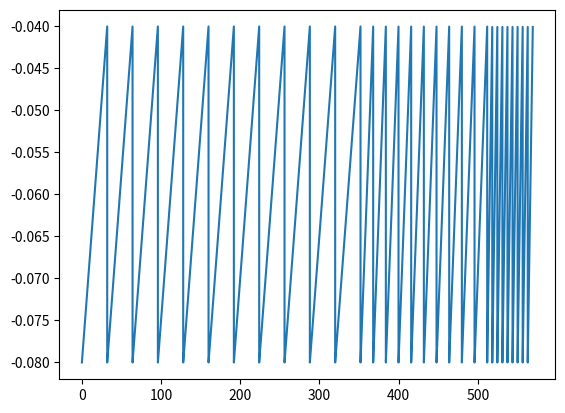

The script that saved this image:
import matplotlib.pyplot as plt

def eulers():
    #perform euler's method on the equation
    #this is my first time coding an equation. wtf
    #after every loop, store the data point
    #we need a threshold. 

    V_t = -0.040 #threshold voltage #-0.055
    CURRENT = 1e-5
    R_m = 10e6 #resistance constant
    C_m = 8e-3 #capacitance constant
    TIME_DIFF = 0.01
    time = 0

    plotX = []
    plotY = []

    numSpikes = 0
    CAP = 30
    while numSpikes < CAP:
        print(numSpikes)

        if numSpikes > CAP/3 and numSpikes <= (2*CAP)/3:
            print("WHAT")
            CURRENT = 2e-5
        elif numSpikes > (2*CAP)/3:
            print("WOOOO")
            CURRENT = 5e-5

        V_curr = -0.080
        while True:
            plotY.append(V_curr)
            plotX.append(time)
            dV_dt = (CURRENT - ( V_curr / R_m)) / C_m
            V_curr = V_curr + dV_dt * TIME_DIFF
            time = time+ TIME_DIFF

            if V_curr > V_t:
                break 
        numSpikes+=1
        print("spiked")

    plt.plot(plotX, plotY)
    plt.show()

if __name__ == "__main__":
    eulers()
